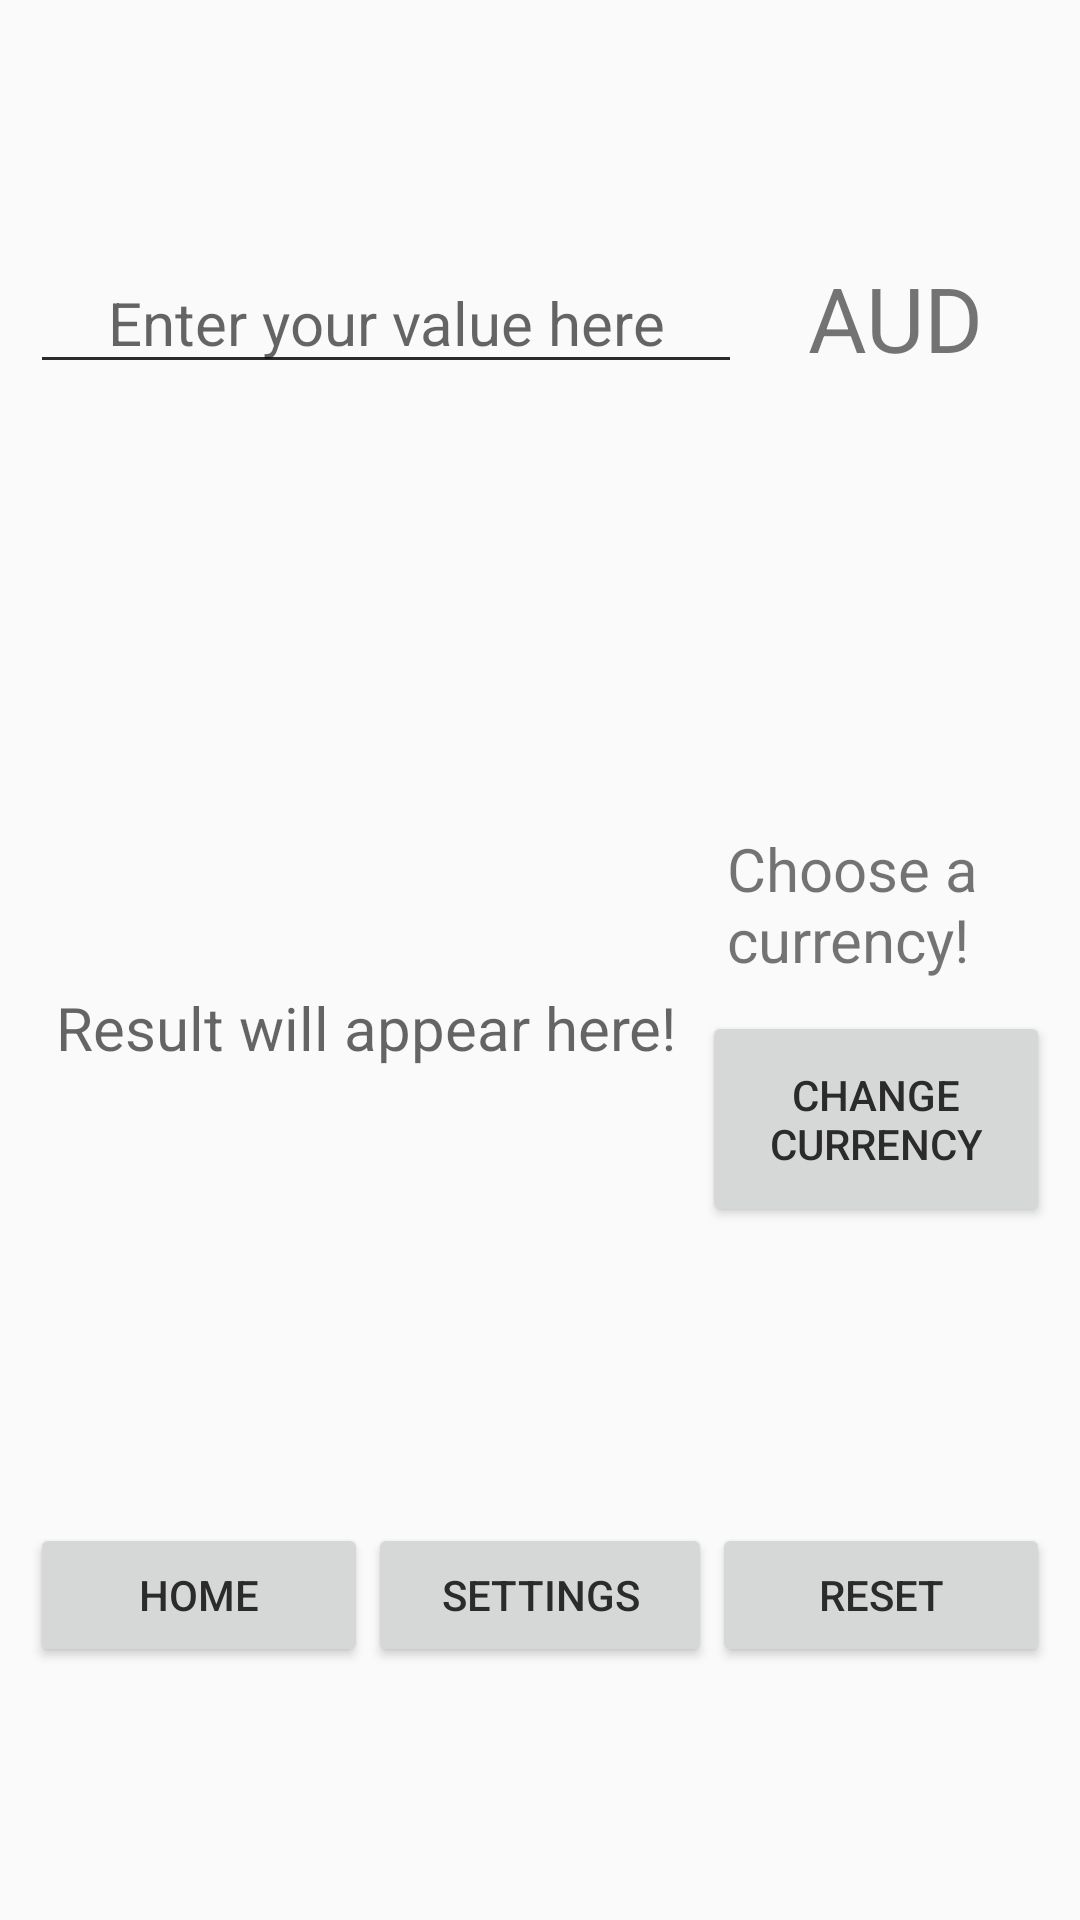

Here is an Android app screen rendered from its layout file. Give the layout XML and the strings, colors and styles it references.
<!-- AndroidManifest.xml: application theme AppTheme -->
<!-- res/layout/activity_conversion.xml -->
<?xml version="1.0" encoding="utf-8"?>
<LinearLayout xmlns:android="http://schemas.android.com/apk/res/android"
    xmlns:tools="http://schemas.android.com/tools"
    android:layout_width="match_parent"
    android:layout_height="match_parent"
    android:orientation="vertical"
    android:padding="10dp"
    android:weightSum="8"
    tools:context=".ConversionActivity">

    <LinearLayout
        android:layout_width="match_parent"
        android:layout_height="wrap_content"
        android:layout_weight="3"
        android:orientation="horizontal">

        <EditText
            android:id="@+id/inputCurrency"
            android:layout_width="wrap_content"
            android:layout_height="wrap_content"
            android:layout_gravity="center"
            android:layout_weight="1"
            android:autofillHints=""
            android:hint="@string/enter_value"
            android:imeOptions="actionDone"
            android:inputType="numberDecimal"
            android:textAlignment="center"
            android:textSize="20sp"
            tools:ignore="NestedWeights" />

        <LinearLayout
            android:layout_width="wrap_content"
            android:layout_height="wrap_content"
            android:layout_gravity="center"
            android:layout_weight="1"
            android:orientation="vertical">

            <TextView
                android:id="@+id/currencyType"
                android:layout_width="wrap_content"
                android:layout_height="wrap_content"
                android:layout_gravity="center"
                android:text="@string/aud"
                android:textSize="30sp" />
        </LinearLayout>
    </LinearLayout>

    <LinearLayout
        android:layout_width="match_parent"
        android:layout_height="wrap_content"
        android:layout_weight="3"
        android:orientation="horizontal">

        <TextView
            android:id="@+id/convertedCurrency"
            android:layout_width="wrap_content"
            android:layout_height="wrap_content"
            android:layout_gravity="center"
            android:layout_weight="1"
            android:hint="@string/result"
            android:textAlignment="center"
            android:textSize="20sp"
            tools:ignore="NestedWeights" />

        <LinearLayout
            android:layout_width="wrap_content"
            android:layout_height="wrap_content"
            android:layout_gravity="center"
            android:layout_weight="1"
            android:orientation="vertical">

            <TextView
                android:id="@+id/convertedCurrencyType"
                android:layout_width="99dp"
                android:layout_height="61dp"
                android:layout_gravity="center"
                android:text="@string/choose_a_currency"
                android:textSize="20sp" />

            <Button
                android:id="@+id/currencyButton"
                android:layout_width="match_parent"
                android:layout_height="72dp"
                android:layout_gravity="center"
                android:onClick="onButtonPress"
                android:text="@string/change_currency" />
        </LinearLayout>
    </LinearLayout>

    <LinearLayout
        android:layout_width="match_parent"
        android:layout_height="wrap_content"
        android:layout_weight="1"
        android:orientation="horizontal">

        <Button
            android:id="@+id/homeButton"
            android:layout_width="wrap_content"
            android:layout_height="wrap_content"
            android:layout_gravity="center"
            android:layout_weight="1"
            android:onClick="onButtonPress"
            android:text="@string/home"
            tools:ignore="ButtonStyle,NestedWeights" />

        <Button
            android:id="@+id/settingsButton"
            android:layout_width="wrap_content"
            android:layout_height="wrap_content"
            android:layout_gravity="center"
            android:layout_weight="1"
            android:onClick="onButtonPress"
            android:text="@string/settings"
            tools:ignore="ButtonStyle" />

        <Button
            android:id="@+id/resetButton"
            android:layout_width="wrap_content"
            android:layout_height="wrap_content"
            android:layout_gravity="center"
            android:layout_weight="1"
            android:onClick="onButtonPress"
            android:text="@string/reset"
            tools:ignore="ButtonStyle" />
    </LinearLayout>
</LinearLayout>
<!-- resources referenced by this layout -->
<resources>
  <string name="aud">AUD</string>
  <string name="change_currency">Change Currency</string>
  <string name="choose_a_currency">Choose a currency!</string>
  <string name="enter_value">Enter your value here</string>
  <string name="home">Home</string>
  <string name="reset">Reset</string>
  <string name="result">Result will appear here!</string>
  <string name="settings">Settings</string>
  <style name="AppTheme" parent="Theme.AppCompat.Light.DarkActionBar">
          
          <item name="colorPrimary">@android:color/holo_blue_dark</item>
          <item name="colorPrimaryDark">@color/colorPrimaryDark</item>
          <item name="colorAccent">@color/colorAccent</item>
          <item name="android:textColorPrimary">@color/textBlack</item>
          <item name="android:textColorSecondary">@color/textBlack</item>
          <item name="android:textColorSecondaryInverse">@color/textBlack</item>
          <item name="android:textColorPrimaryInverse">@color/textBlack</item>
      </style>
  <color name="colorPrimaryDark">#4f5d75</color>
  <color name="colorAccent">#353535</color>
  <color name="textBlack">#2B2B2B</color>
</resources>
